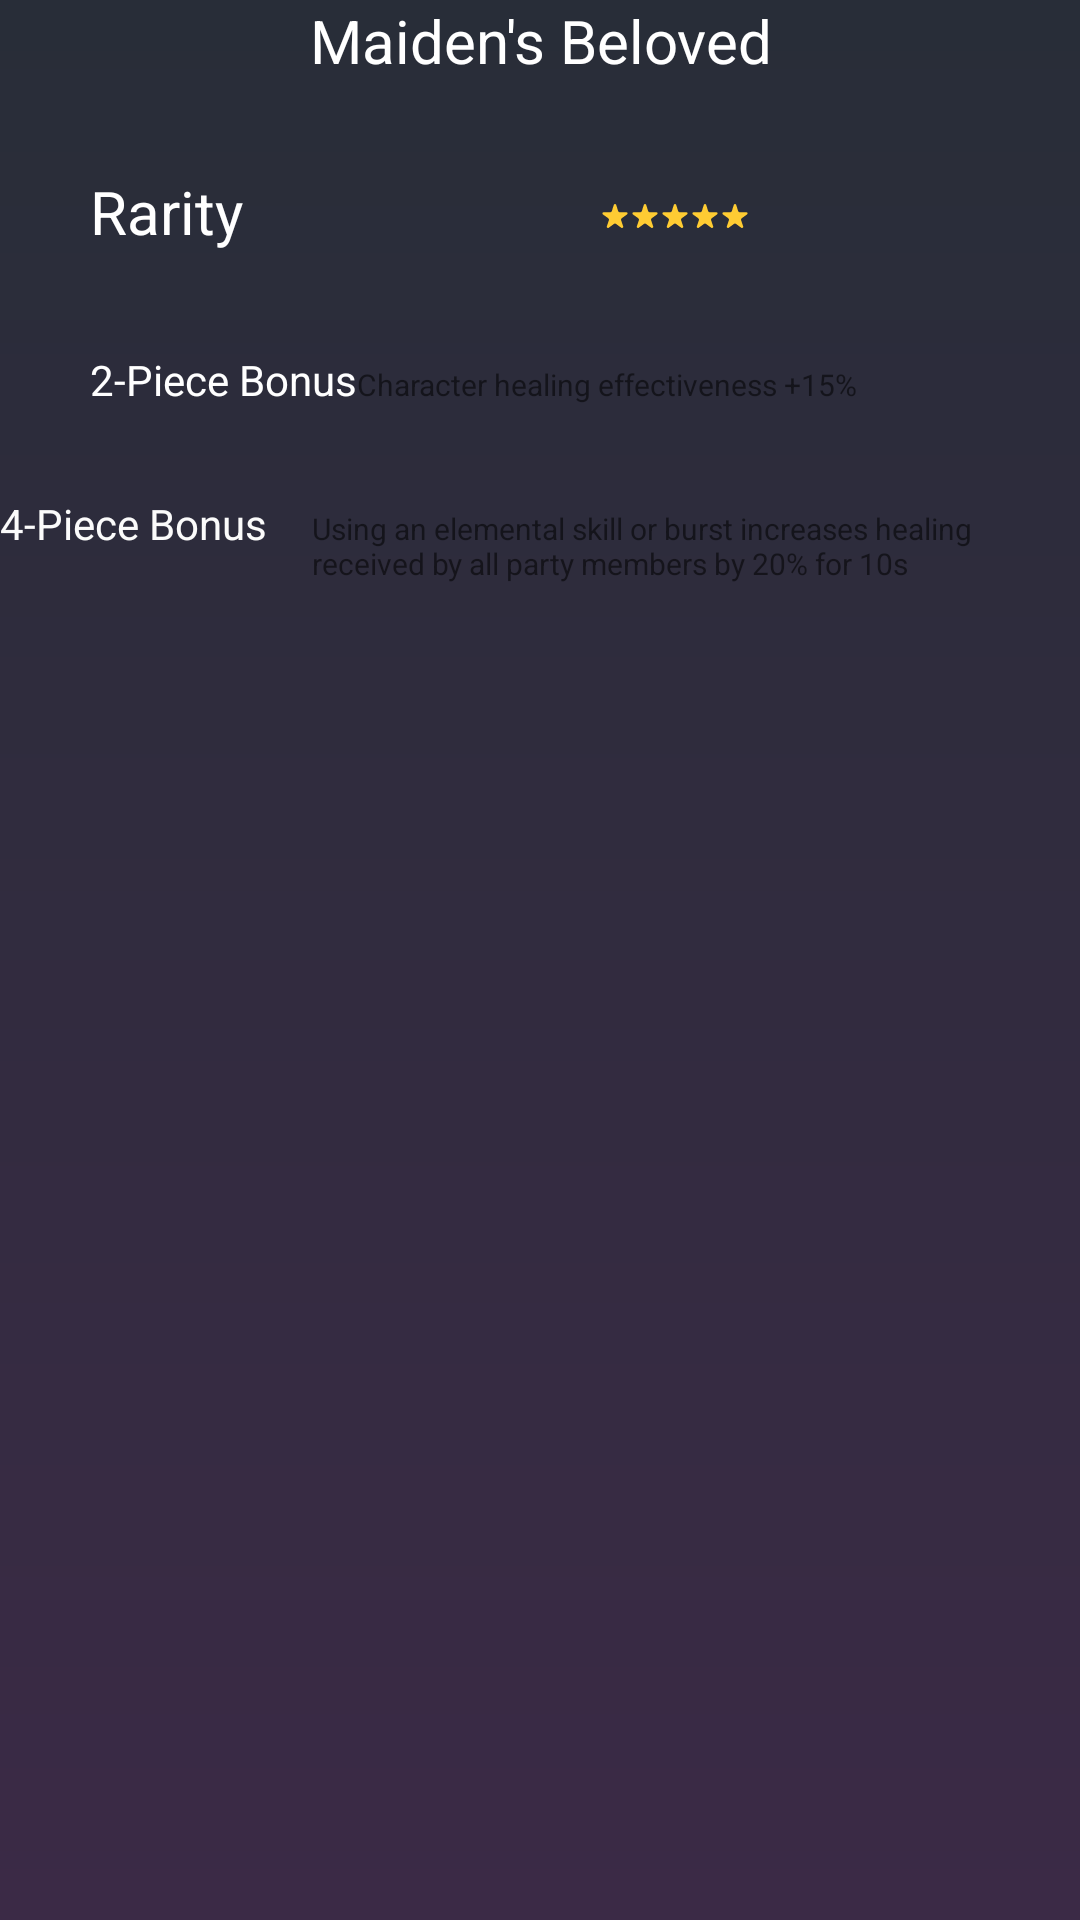

Write the Android layout XML for this screen, with the resource values it uses.
<!-- AndroidManifest.xml: application theme Theme.GenshinHelper -->
<!-- res/layout/artifact_detailed.xml -->
<?xml version="1.0" encoding="utf-8"?>
<LinearLayout xmlns:android="http://schemas.android.com/apk/res/android"
    xmlns:app="http://schemas.android.com/apk/res-auto"
    xmlns:tools="http://schemas.android.com/tools"
    android:layout_width="match_parent"
    android:layout_height="match_parent"
    android:background="@drawable/background_gradient"
    android:orientation="vertical" >

    <ImageView
        android:id="@+id/materialImage"
        android:layout_width="match_parent"
        android:layout_height="wrap_content"
        android:background="@drawable/card_background"
        app:srcCompat="@drawable/example_item_maidens_distant_love" />

    <TextView
        android:id="@+id/materialName"
        android:layout_width="match_parent"
        android:layout_height="wrap_content"
        android:text="Maiden's Beloved"
        android:textAlignment="center"
        android:textColor="#FFFFFF"
        android:textSize="20sp" />

    <LinearLayout
        android:layout_width="match_parent"
        android:layout_height="60dp"
        android:orientation="horizontal"
        android:paddingTop="30dp">

        <TextView
            android:id="@+id/textView17"
            android:layout_width="100dp"
            android:layout_height="wrap_content"
            android:paddingLeft="30dp"
            android:text="Rarity"
            android:textColor="#FFFFFF"
            android:textSize="20sp" />

        <LinearLayout
            android:layout_width="match_parent"
            android:layout_height="24dp"
            android:orientation="horizontal"
            android:paddingLeft="100dp"
            android:paddingTop="10dp">

            <ImageView
                android:id="@+id/imageView29"
                android:layout_width="10dp"
                android:layout_height="10dp"
                app:srcCompat="@drawable/card_star" />

            <ImageView
                android:id="@+id/imageView30"
                android:layout_width="10dp"
                android:layout_height="10dp"
                app:srcCompat="@drawable/card_star" />

            <ImageView
                android:id="@+id/imageView31"
                android:layout_width="10dp"
                android:layout_height="10dp"
                app:srcCompat="@drawable/card_star" />

            <ImageView
                android:id="@+id/imageView15"
                android:layout_width="10dp"
                android:layout_height="10dp"
                app:srcCompat="@drawable/card_star" />

            <ImageView
                android:id="@+id/imageView16"
                android:layout_width="10dp"
                android:layout_height="10dp"
                app:srcCompat="@drawable/card_star" />

        </LinearLayout>
    </LinearLayout>

    <LinearLayout
        android:layout_width="match_parent"
        android:layout_height="60dp"
        android:orientation="horizontal"
        android:paddingTop="30dp">

        <TextView
            android:id="@+id/textView23"
            android:layout_width="wrap_content"
            android:layout_height="wrap_content"
            android:paddingLeft="30dp"
            android:text="2-Piece Bonus"
            android:textColor="#FFFFFF"
            android:textSize="14sp" />

        <TextView
            android:id="@+id/textView22"
            android:layout_width="wrap_content"
            android:layout_height="wrap_content"
            android:text="Character healing effectiveness +15%"
            android:textSize="10sp"
            tools:paddingLeft="20dp"
            tools:textColor="#FFFFFF" />
    </LinearLayout>

    <LinearLayout
        android:layout_width="match_parent"
        android:layout_height="60dp"
        android:orientation="horizontal"
        android:paddingTop="18dp">

        <TextView
            android:id="@+id/textView21"
            android:layout_width="wrap_content"
            android:layout_height="wrap_content"
            android:text="4-Piece Bonus"
            android:textColor="#FBFBFB"
            android:textSize="14sp"
            tools:paddingLeft="30dp" />

        <TextView
            android:id="@+id/textView24"
            android:layout_width="wrap_content"
            android:layout_height="wrap_content"
            android:paddingLeft="15dp"
            android:text="Using an elemental skill or burst increases healing received by all party members by 20% for 10s"
            android:textSize="10sp"
            tools:textColor="#FFFFFF" />
    </LinearLayout>

</LinearLayout>
<!-- resources referenced by this layout -->
<resources>
  <!-- drawable background_gradient (drawable) -->
  <?xml version="1.0" encoding="utf-8"?>
  
  <shape
      android:shape = "rectangle"
      xmlns:android = "http://schemas.android.com/apk/res/android" >
  
      <gradient
          android:startColor = "#3B2A46"
          android:endColor = "#282D38"
          android:angle = "90"
          android:type = "linear" />
  </shape>
  <!-- drawable card_background (drawable) -->
  <?xml version="1.0" encoding="utf-8"?>
  
  <shape xmlns:android="http://schemas.android.com/apk/res/android">
      <solid android:color="#EBE4DA"/>
      <corners android:radius="10dp"/>
  </shape>
  <!-- drawable card_star (drawable) -->
  <vector xmlns:android="http://schemas.android.com/apk/res/android"
      android:width="16dp"
      android:height="16dp"
      android:viewportWidth="16"
      android:viewportHeight="16">
    <path
        android:pathData="M7.3728,2.0458C7.4588,1.7718 7.7128,1.5858 7.9998,1.5858C8.2868,1.5858 8.5408,1.7718 8.6268,2.0458L9.6628,5.3348C9.7258,5.5338 9.8498,5.7068 10.0188,5.8288C10.1868,5.9518 10.3908,6.0168 10.5988,6.0148L14.0478,5.9838C14.3348,5.9808 14.5898,6.1648 14.6788,6.4378C14.7668,6.7108 14.6688,7.0098 14.4348,7.1758L11.6268,9.1778C11.4568,9.2988 11.3308,9.4708 11.2668,9.6688C11.2018,9.8668 11.2028,10.0808 11.2688,10.2778L12.3648,13.5488C12.4558,13.8208 12.3598,14.1198 12.1278,14.2888C11.8958,14.4578 11.5808,14.4558 11.3498,14.2858L8.5778,12.2328C8.4108,12.1088 8.2078,12.0418 7.9998,12.0418C7.7918,12.0418 7.5888,12.1088 7.4218,12.2328L4.6498,14.2858C4.4188,14.4558 4.1048,14.4578 3.8728,14.2888C3.6398,14.1198 3.5448,13.8208 3.6358,13.5488L4.7308,10.2778C4.7968,10.0808 4.7978,9.8668 4.7338,9.6688C4.6698,9.4708 4.5428,9.2988 4.3738,9.1778L1.5648,7.1758C1.3318,7.0098 1.2328,6.7108 1.3218,6.4378C1.4098,6.1648 1.6658,5.9808 1.9528,5.9838L5.4018,6.0148C5.6098,6.0168 5.8128,5.9518 5.9808,5.8288C6.1498,5.7068 6.2748,5.5338 6.3368,5.3348L7.3728,2.0458Z"
        android:fillColor="#FFCC33"/>
  </vector>
  <style name="Theme.GenshinHelper" parent="Theme.AppCompat.DayNight.NoActionBar">
          
          <item name="colorPrimary">@color/purple_500</item>
          <item name="colorPrimaryVariant">@color/purple_700</item>
          <item name="colorOnPrimary">@color/white</item>
          
          <item name="colorSecondary">@color/teal_200</item>
          <item name="colorSecondaryVariant">@color/teal_700</item>
          <item name="colorOnSecondary">@color/black</item>
          
          <item name="android:statusBarColor" tools:targetApi="l">?attr/colorPrimaryVariant</item>
          
      </style>
  <color name="purple_500">#FF6200EE</color>
  <color name="purple_700">#FF1C1C1E</color>
  <color name="white">#FFFFFFFF</color>
  <color name="teal_200">#FF03DAC5</color>
  <color name="teal_700">#FF018786</color>
  <color name="black">#FF000000</color>
</resources>
